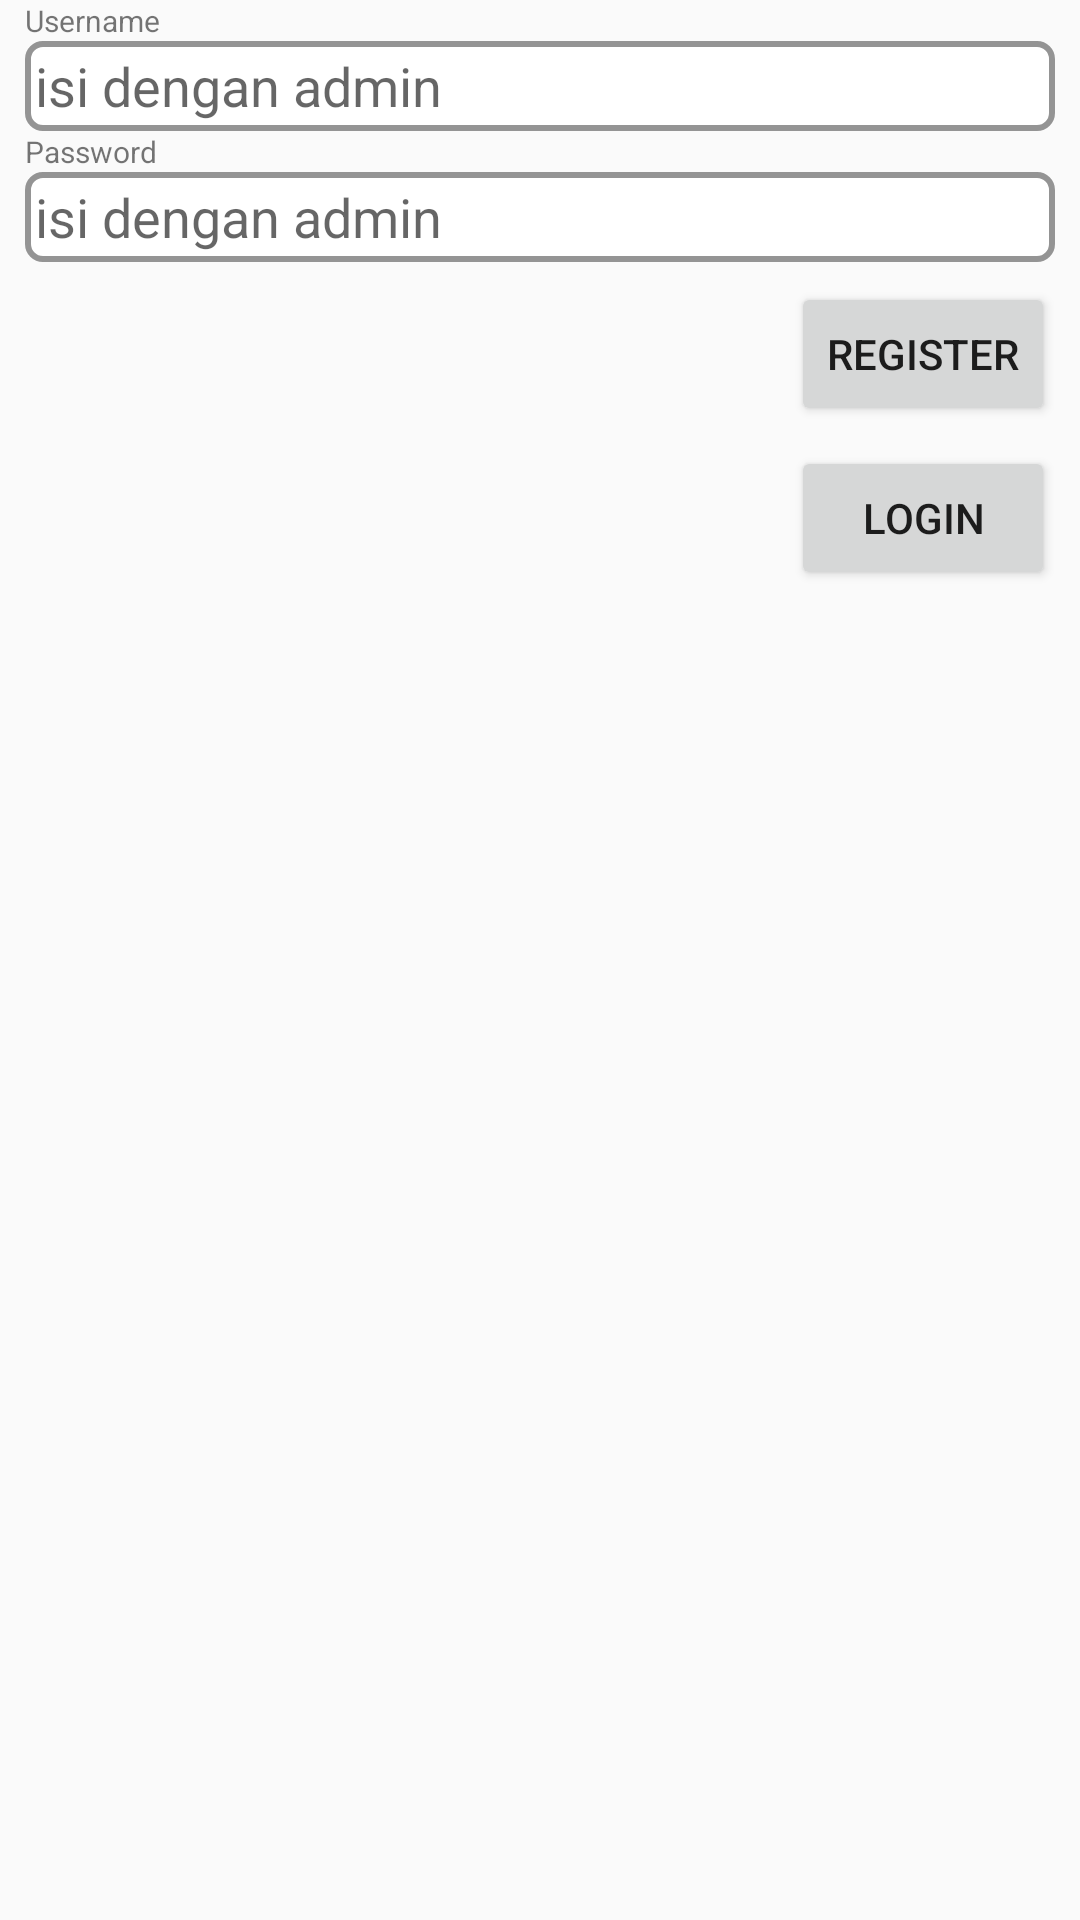

Android layout source for this screen:
<!-- AndroidManifest.xml: application theme Theme.AppCompat.Light.DarkActionBar -->
<!-- res/layout/activity_sign_up.xml -->
<?xml version="1.0" encoding="utf-8"?>
<LinearLayout xmlns:android="http://schemas.android.com/apk/res/android"
    xmlns:app="http://schemas.android.com/apk/res-auto"
    xmlns:tools="http://schemas.android.com/tools"
    android:layout_width="match_parent"
    android:layout_height="match_parent"
    tools:context=".SignUp">


    <LinearLayout
        android:layout_centerInParent="true"
        android:layout_width="match_parent"
        android:layout_height="wrap_content"
        android:orientation="vertical"
        android:layout_marginHorizontal="@dimen/content_horizontal_margin">
        <TextView
            android:layout_width="match_parent"
            android:layout_height="wrap_content"
            android:text="@string/username"

            app:layout_constraintBottom_toBottomOf="parent"
            app:layout_constraintLeft_toLeftOf="parent"
            app:layout_constraintRight_toRightOf="parent"
            app:layout_constraintTop_toTopOf="parent"
            android:textSize="@dimen/heading_2"/>

        <EditText
            android:id="@+id/Username"
            android:layout_width="match_parent"
            android:hint="isi dengan admin"
            android:layout_height="@dimen/textFieldHeight"
            android:background="@drawable/edit_text_background"
            />

        <TextView
            android:layout_width="match_parent"
            android:layout_height="wrap_content"
            android:text="@string/password"
            app:layout_constraintBottom_toBottomOf="parent"
            app:layout_constraintLeft_toLeftOf="parent"
            app:layout_constraintRight_toRightOf="parent"
            app:layout_constraintTop_toTopOf="parent"
            android:textSize="@dimen/heading_2"/>

        <EditText
            android:id="@+id/Password"
            android:layout_width="match_parent"
            android:layout_height="@dimen/textFieldHeight"
            android:hint="isi dengan admin"
            android:password="true"
            android:background="@drawable/edit_text_background"/>

        <Button
            android:layout_marginTop="20px"
            android:layout_width="wrap_content"
            android:layout_height="wrap_content"
            android:layout_gravity="end"
            android:text="Register"
            android:onClick="checkUserSignupData"/>
        <Button
            android:layout_marginTop="20px"
            android:layout_width="wrap_content"
            android:layout_height="wrap_content"
            android:layout_gravity="end"
            android:text="Login"
            android:onClick="gotoLoginPage"/>
    </LinearLayout>

</LinearLayout>
<!-- resources referenced by this layout -->
<resources>
  <dimen name="content_horizontal_margin">25px</dimen>
  <dimen name="heading_2">30px</dimen>
  <dimen name="textFieldHeight">90px</dimen>
  <!-- drawable edit_text_background (drawable) -->
  <?xml version="1.0" encoding="utf-8"?>
  <selector xmlns:android="http://schemas.android.com/apk/res/android"
      android:layout_height="wrap_content"
      android:layout_width="wrap_content">
      <item>
          <shape android:shape="rectangle">
              <solid android:color="#ffffff"/>
              <corners android:radius="5dp" />
              <stroke
                  android:width="2dp"
                  android:color="#949494"
                  />
              <padding
                  android:left="10px"
                  android:right="10px"/>
          </shape>
      </item>
  </selector>
  <string name="password">Password</string>
  <string name="username">Username</string>
</resources>
